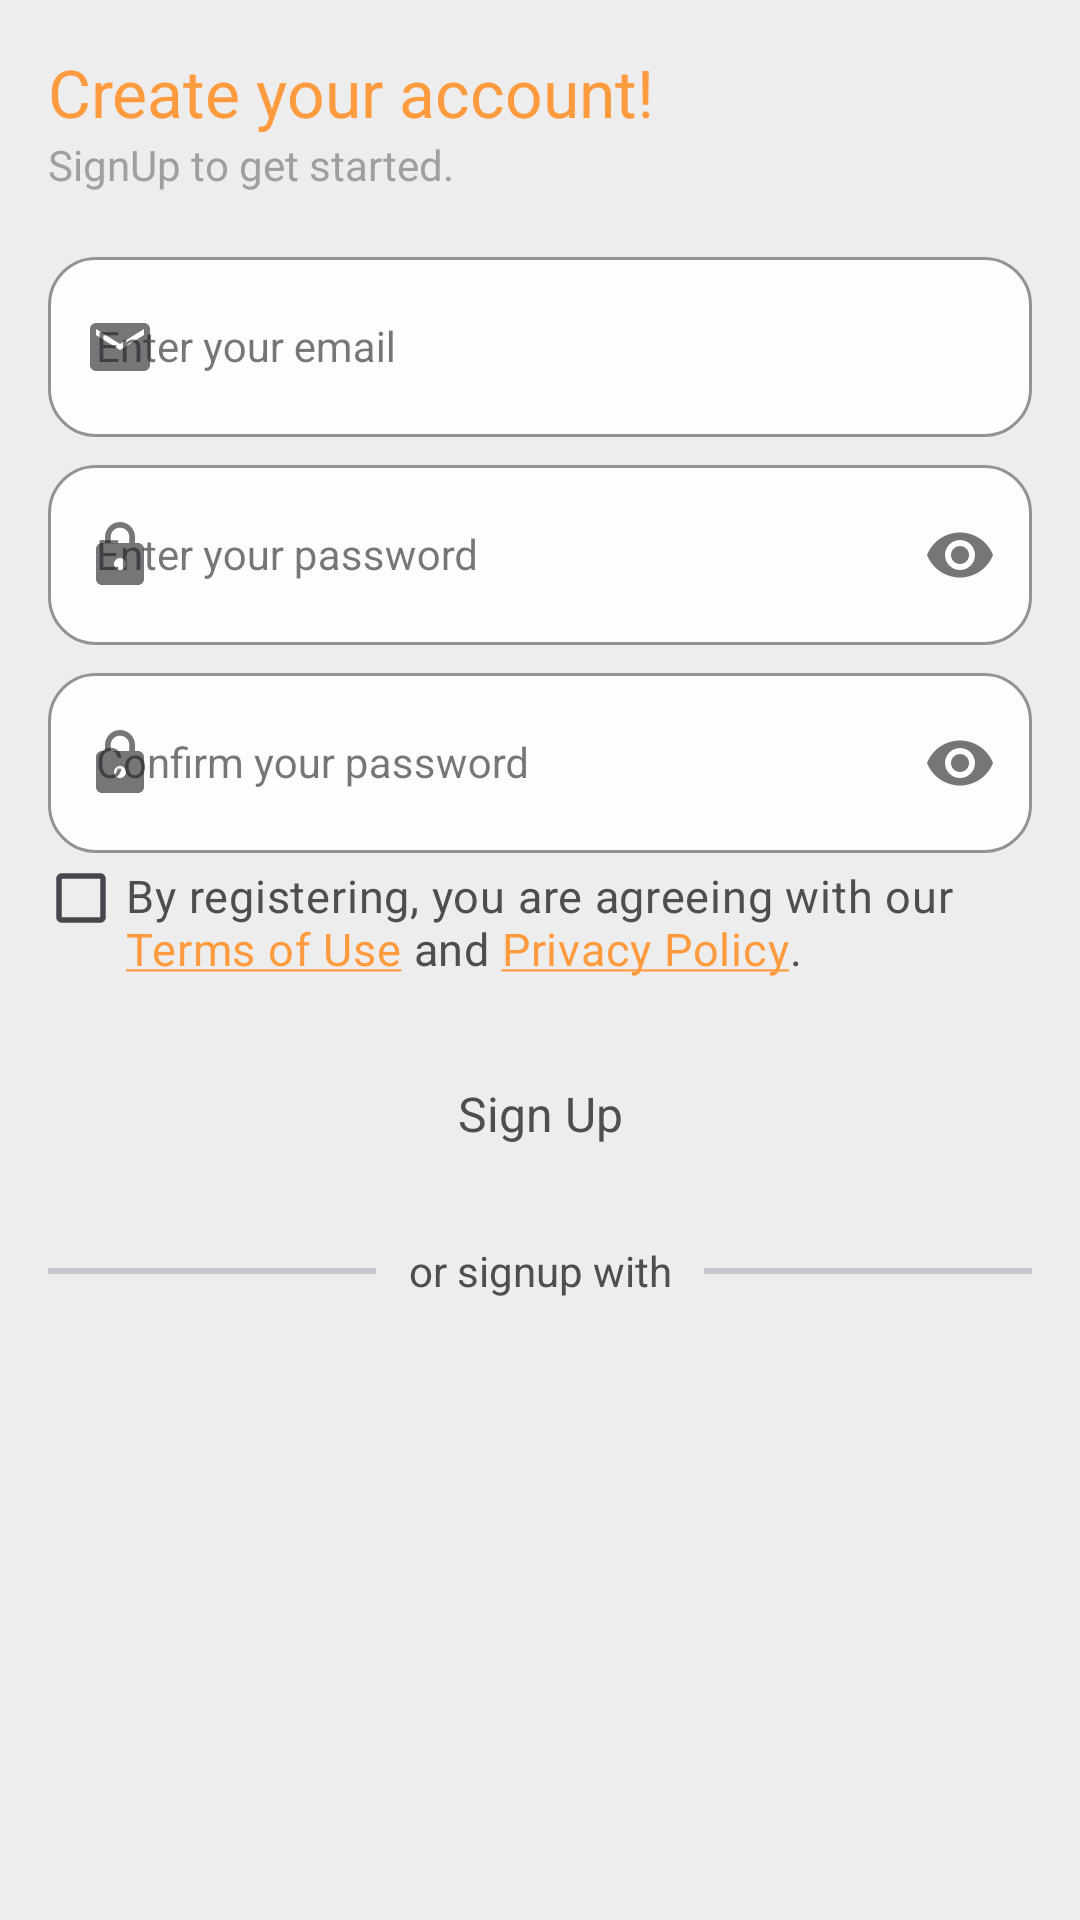

Android layout source for this screen:
<!-- AndroidManifest.xml: application theme Theme.Cynema_app -->
<!-- res/layout/fragment_sign_up.xml -->
<?xml version="1.0" encoding="utf-8"?>
<ScrollView xmlns:android="http://schemas.android.com/apk/res/android"
    xmlns:app="http://schemas.android.com/apk/res-auto"
    xmlns:tools="http://schemas.android.com/tools"
    android:layout_width="match_parent"
    android:layout_height="match_parent"
    android:background="@color/custom_low_grey"
    android:fillViewport="true"
    android:fitsSystemWindows="true"
    tools:context=".ui.fragment.sign_up_fragment.SignUpFragment">

    <androidx.constraintlayout.widget.ConstraintLayout
        android:layout_width="match_parent"
        android:layout_height="wrap_content"
        android:padding="@dimen/general_padding">

        <TextView
            android:id="@+id/label_welcome_back_title"
            style="@style/CustomMainLabel"
            android:text="@string/create_your_account"
            app:chainUseRtl="true"
            app:layout_constraintBottom_toTopOf="@id/label_welcome_back_subtitle"
            app:layout_constraintStart_toStartOf="parent"
            app:layout_constraintTop_toTopOf="parent"
            app:layout_constraintVertical_bias="0"
            app:layout_constraintVertical_chainStyle="packed" />

        <TextView
            android:id="@+id/label_welcome_back_subtitle"
            style="@style/CustomSubText"
            android:layout_marginBottom="16dp"
            android:text="@string/signup_to_get_started"
            app:layout_constraintBottom_toTopOf="@id/email_input_layout"
            app:layout_constraintStart_toStartOf="parent"
            app:layout_constraintTop_toBottomOf="@id/label_welcome_back_title" />


        <com.google.android.material.textfield.TextInputLayout
            android:id="@+id/email_input_layout"
            style="@style/CustomInputTextLayout"
            android:hint="@string/enter_your_email"
            app:chainUseRtl="true"
            app:endIconMode="clear_text"
            app:layout_constraintBottom_toTopOf="@id/password_input_layout"
            app:layout_constraintEnd_toEndOf="parent"
            app:layout_constraintStart_toStartOf="parent"
            app:layout_constraintTop_toBottomOf="@id/label_welcome_back_subtitle"
            app:layout_constraintVertical_bias="0.1"
            app:layout_constraintVertical_chainStyle="packed"
            app:startIconDrawable="@drawable/ic_mail">

            <com.google.android.material.textfield.TextInputEditText
                android:id="@+id/email_input"
                style="@style/CustomInputText"
                android:inputType="textEmailAddress" />

        </com.google.android.material.textfield.TextInputLayout>

        <com.google.android.material.textfield.TextInputLayout
            android:id="@+id/password_input_layout"
            style="@style/CustomInputTextLayout"
            android:layout_marginTop="4dp"
            android:hint="@string/enter_your_password"
            app:endIconMode="password_toggle"
            app:layout_constraintBottom_toTopOf="@id/confirm_password_input_layout"
            app:layout_constraintEnd_toEndOf="parent"
            app:layout_constraintStart_toStartOf="parent"
            app:layout_constraintTop_toBottomOf="@id/email_input_layout"
            app:startIconDrawable="@drawable/ic_lock">

            <com.google.android.material.textfield.TextInputEditText
                android:id="@+id/password_input"
                style="@style/CustomInputText"
                android:inputType="textPassword" />

        </com.google.android.material.textfield.TextInputLayout>

        <com.google.android.material.textfield.TextInputLayout
            android:id="@+id/confirm_password_input_layout"
            style="@style/CustomInputTextLayout"
            android:layout_marginVertical="4dp"
            android:hint="@string/confirm_your_password"
            app:endIconMode="password_toggle"
            app:layout_constraintBottom_toTopOf="@id/password_requirements_field"
            app:layout_constraintEnd_toEndOf="parent"
            app:layout_constraintStart_toStartOf="parent"
            app:layout_constraintTop_toBottomOf="@id/password_input_layout"
            app:startIconDrawable="@drawable/ic_lock">

            <com.google.android.material.textfield.TextInputEditText
                android:id="@+id/confirm_password_input"
                style="@style/CustomInputText"
                android:inputType="textPassword" />

        </com.google.android.material.textfield.TextInputLayout>

        <TextView
            android:id="@+id/password_requirements_field"
            style="@style/CustomVerifyPasswordLabel"
            android:layout_marginVertical="8dp"
            android:drawablePadding="8dp"
            android:text="@string/password_char_rules"
            android:visibility="gone"
            app:drawableStartCompat="@drawable/ic_unchecked"
            app:drawableTint="@color/custom_normal_grey"
            app:layout_constraintBottom_toTopOf="@id/checkbox_terms_conditions_privacy_policy"
            app:layout_constraintEnd_toEndOf="parent"
            app:layout_constraintStart_toStartOf="parent"
            app:layout_constraintTop_toBottomOf="@id/confirm_password_input_layout" />

        <androidx.appcompat.widget.AppCompatCheckBox
            android:id="@+id/checkbox_terms_conditions_privacy_policy"
            android:layout_width="wrap_content"
            android:layout_height="wrap_content"
            android:layout_marginBottom="8dp"
            android:button="@drawable/custom_checkbox"
            android:gravity="top"
            android:paddingHorizontal="4dp"
            android:text="@string/sign_up_terms_and_conditions"
            android:textColor="@color/custom_bold_grey"
            android:textSize="15sp"
            app:layout_constraintBottom_toTopOf="@id/button_sign_up"
            app:layout_constraintEnd_toEndOf="parent"
            app:layout_constraintStart_toStartOf="parent"
            app:layout_constraintTop_toBottomOf="@id/password_requirements_field"
            app:useMaterialThemeColors="false" />

        <androidx.appcompat.widget.AppCompatButton
            android:id="@+id/button_sign_up"
            style="@style/CustomProviderButton"
            android:backgroundTint="@color/color_primary"
            android:contentDescription="@string/sign_up_button"
            android:text="@string/sign_up"
            app:layout_constraintBottom_toBottomOf="parent"
            app:layout_constraintEnd_toEndOf="parent"
            app:layout_constraintStart_toStartOf="parent"
            app:layout_constraintTop_toBottomOf="@id/checkbox_terms_conditions_privacy_policy" />

        <com.google.android.material.divider.MaterialDivider
            android:id="@+id/start_divider"
            android:layout_width="0dp"
            android:layout_height="2dp"
            android:background="@color/custom_low_grey"
            app:layout_constraintBottom_toBottomOf="@id/or_signup_with"
            app:layout_constraintEnd_toStartOf="@id/or_signup_with"
            app:layout_constraintStart_toStartOf="parent"
            app:layout_constraintTop_toTopOf="@id/or_signup_with" />

        <TextView
            android:id="@+id/or_signup_with"
            android:layout_width="0dp"
            android:layout_height="wrap_content"
            android:layout_marginVertical="16dp"
            android:gravity="center"
            android:text="@string/or_signup_with"
            android:textColor="@color/custom_bold_grey"
            app:layout_constraintEnd_toStartOf="@id/end_divider"
            app:layout_constraintStart_toEndOf="@id/start_divider"
            app:layout_constraintTop_toBottomOf="@id/button_sign_up" />

        <com.google.android.material.divider.MaterialDivider
            android:id="@+id/end_divider"
            android:layout_width="0dp"
            android:layout_height="2dp"
            android:background="@color/custom_low_grey"
            app:layout_constraintBottom_toBottomOf="@id/or_signup_with"
            app:layout_constraintEnd_toEndOf="parent"
            app:layout_constraintStart_toEndOf="@id/or_signup_with"
            app:layout_constraintTop_toTopOf="@id/or_signup_with" />

        <androidx.appcompat.widget.AppCompatImageButton
            android:id="@+id/sign_up_with_google"
            style="@style/CustomImageButton"
            android:layout_marginTop="16dp"
            android:layout_marginEnd="16dp"
            android:contentDescription="@string/signup_with_google"
            android:src="@drawable/ic_google"
            app:chainUseRtl="true"
            app:layout_constraintBottom_toBottomOf="parent"
            app:layout_constraintEnd_toEndOf="parent"
            app:layout_constraintHorizontal_chainStyle="packed"
            app:layout_constraintStart_toStartOf="parent"
            app:layout_constraintTop_toBottomOf="@id/or_signup_with"
            app:layout_constraintVertical_bias="0" />

        

    </androidx.constraintlayout.widget.ConstraintLayout>

</ScrollView>
<!-- resources referenced by this layout -->
<resources>
  <color name="color_primary">#FF9B3F</color>
  <color name="custom_bold_grey">#4E4E4E</color>
  <color name="custom_low_grey">#EDEDED</color>
  <color name="custom_normal_grey">#9F9F9F</color>
  <dimen name="general_padding">16dp</dimen>
  <!-- drawable custom_checkbox (drawable) -->
  <?xml version="1.0" encoding="utf-8"?>
  <selector xmlns:android="http://schemas.android.com/apk/res/android">
      <item android:state_checked="false"
          android:drawable="@drawable/ic_checkbox_unchecked"/>
      <item android:state_checked="true"
          android:drawable="@drawable/ic_checkbox_checked"/>
  </selector>
  <string name="confirm_your_password">Confirm your password</string>
  <string name="create_your_account">Create your account!</string>
  <string name="enter_your_email">Enter your email</string>
  <string name="enter_your_password">Enter your password</string>
  <string name="or_signup_with">or signup with</string>
  <string name="password_char_rules">Password must contain at least one lower case letter, one upper case letter &amp; one number.</string>
  <string name="sign_up">Sign Up</string>
  <string name="sign_up_button">Sign Up Button</string>
  <string name="sign_up_terms_and_conditions">By registering, you are agreeing with our <a href="https://cynema.info/index.php/terms-of-use-for-the-cynema-app/">Terms of Use</a> and <a href="https://cynema.info/index.php/privacy-policy/">Privacy Policy</a>.</string>
  <string name="signup_to_get_started">SignUp to get started.</string>
  <string name="signup_with_facebook">SignUp with Facebook</string>
  <string name="signup_with_google">SignUp with Google</string>
  <style name="CustomImageButton" parent="Theme.MaterialComponents.DayNight.NoActionBar">
          <item name="android:layout_width">wrap_content</item>
          <item name="android:layout_height">wrap_content</item>
          <item name="android:background">@drawable/bg_image_button</item>
          <item name="android:padding">16dp</item>
      </style>
  <style name="CustomInputText" parent="Theme.MaterialComponents.DayNight.NoActionBar">
          <item name="android:layout_width">match_parent</item>
          <item name="android:layout_height">wrap_content</item>
          <item name="android:minHeight">60dp</item>
          <item name="android:maxLines">1</item>
      </style>
  <style name="CustomMainLabel" parent="Theme.MaterialComponents.DayNight.NoActionBar">
          <item name="android:layout_width">wrap_content</item>
          <item name="android:layout_height">wrap_content</item>
          <item name="android:textColor">@color/color_primary</item>
          <item name="android:textSize">22sp</item>
      </style>
  <style name="CustomSubText" parent="Theme.MaterialComponents.DayNight.NoActionBar">
          <item name="android:layout_width">wrap_content</item>
          <item name="android:layout_height">wrap_content</item>
          <item name="android:textColor">@color/custom_normal_grey</item>
      </style>
  <style name="CustomVerifyPasswordLabel" parent="Theme.MaterialComponents.DayNight.NoActionBar">
          <item name="android:layout_width">wrap_content</item>
          <item name="android:layout_height">wrap_content</item>
          <item name="android:paddingHorizontal" tools:targetApi="o">4dp</item>
          <item name="android:textColor">@color/custom_normal_grey</item>
      </style>
  <color name="custom_low_white">#FDFDFD</color>
  <color name="color_secondary">#2C2C2C</color>
  <color name="white">#FFFFFFFF</color>
  <color name="teal_200">#FF03DAC5</color>
  <color name="teal_700">#FF018786</color>
  <color name="black">#FF000000</color>
</resources>
